Photos from the image-classification dataset "processed" in the GitHub repository sreenishan/adaptive-fpga-denoiser. Its 4 classes are: clean, gaussian noise, salt and pepper noise, speckle noise.

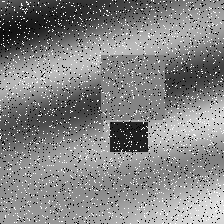
Label: salt and pepper noise

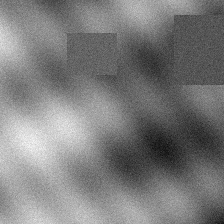
Label: gaussian noise

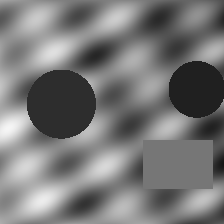
Label: clean

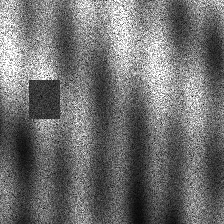
Label: speckle noise

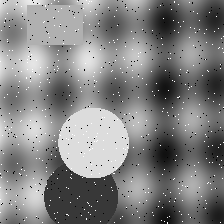
Label: salt and pepper noise

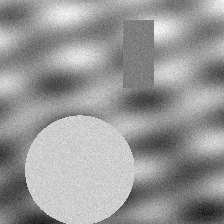
Label: gaussian noise
